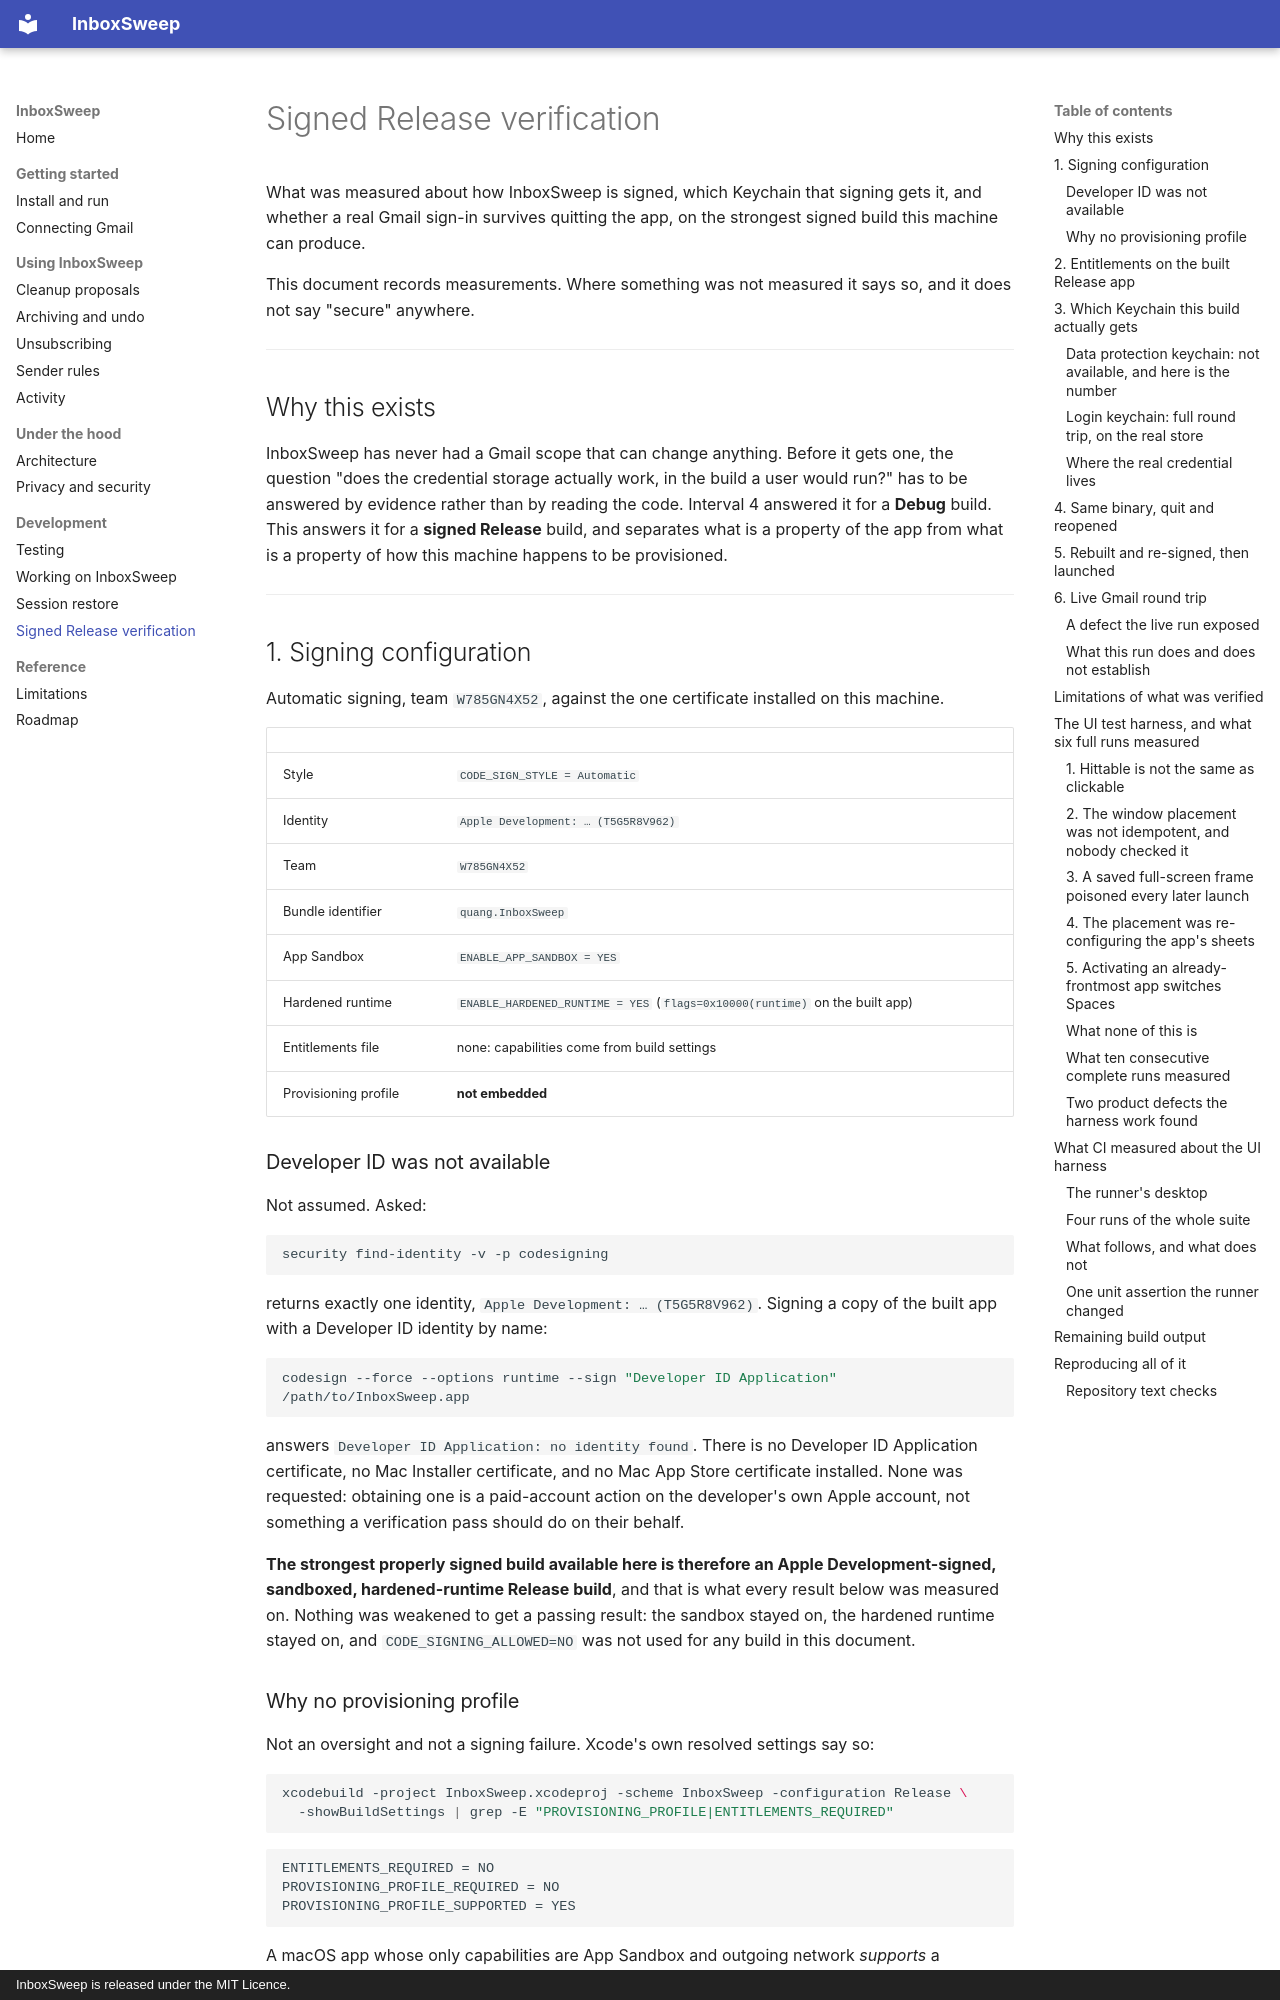

repository: quangshuynh/inboxsweep · page: release-verification/index.html · generator: mkdocs · copyright: InboxSweep is released under the MIT Licence.

# Signed Release verification

What was measured about how InboxSweep is signed, which Keychain that signing gets it, and
whether a real Gmail sign-in survives quitting the app, on the strongest signed build this
machine can produce.

This document records measurements. Where something was not measured it says so, and it does
not say "secure" anywhere.

---

## Why this exists

InboxSweep has never had a Gmail scope that can change anything. Before it gets one, the
question "does the credential storage actually work, in the build a user would run?" has to be
answered by evidence rather than by reading the code. Interval 4 answered it for a **Debug**
build. This answers it for a **signed Release** build, and separates what is a property of the
app from what is a property of how this machine happens to be provisioned.

---

## 1. Signing configuration

Automatic signing, team `W785GN4X52`, against the one certificate installed on this machine.

| | |
| --- | --- |
| Style | `CODE_SIGN_STYLE = Automatic` |
| Identity | `Apple Development: … (T5G5R8V962)` |
| Team | `W785GN4X52` |
| Bundle identifier | `quang.InboxSweep` |
| App Sandbox | `ENABLE_APP_SANDBOX = YES` |
| Hardened runtime | `ENABLE_HARDENED_RUNTIME = YES` (`flags=0x10000(runtime)` on the built app) |
| Entitlements file | none: capabilities come from build settings |
| Provisioning profile | **not embedded** |

### Developer ID was not available

Not assumed. Asked:

```bash
security find-identity -v -p codesigning
```

returns exactly one identity, `Apple Development: … (T5G5R8V962)`. Signing a copy of the built
app with a Developer ID identity by name:

```bash
codesign --force --options runtime --sign "Developer ID Application" /path/to/InboxSweep.app
```

answers `Developer ID Application: no identity found`. There is no Developer ID Application
certificate, no Mac Installer certificate, and no Mac App Store certificate installed. None was
requested: obtaining one is a paid-account action on the developer's own Apple account, not
something a verification pass should do on their behalf.

**The strongest properly signed build available here is therefore an Apple Development-signed,
sandboxed, hardened-runtime Release build**, and that is what every result below was measured
on. Nothing was weakened to get a passing result: the sandbox stayed on, the hardened runtime
stayed on, and `CODE_SIGNING_ALLOWED=NO` was not used for any build in this document.

### Why no provisioning profile

Not an oversight and not a signing failure. Xcode's own resolved settings say so:

```bash
xcodebuild -project InboxSweep.xcodeproj -scheme InboxSweep -configuration Release \
  -showBuildSettings | grep -E "PROVISIONING_PROFILE|ENTITLEMENTS_REQUIRED"
```

```
ENTITLEMENTS_REQUIRED = NO
PROVISIONING_PROFILE_REQUIRED = NO
PROVISIONING_PROFILE_SUPPORTED = YES
```

A macOS app whose only capabilities are App Sandbox and outgoing network *supports* a
provisioning profile but does not *require* one, so automatic signing neither fetches nor
embeds one. The profiles present in
`~/Library/Developer/Xcode/UserData/Provisioning Profiles/` are all iOS profiles for other
apps; none names `quang.InboxSweep` and none is for macOS.

Obtaining one would mean registering a macOS App ID for `quang.InboxSweep` against the team and
generating a Mac development profile: an action on the developer's Apple account, so it was
not taken automatically.
